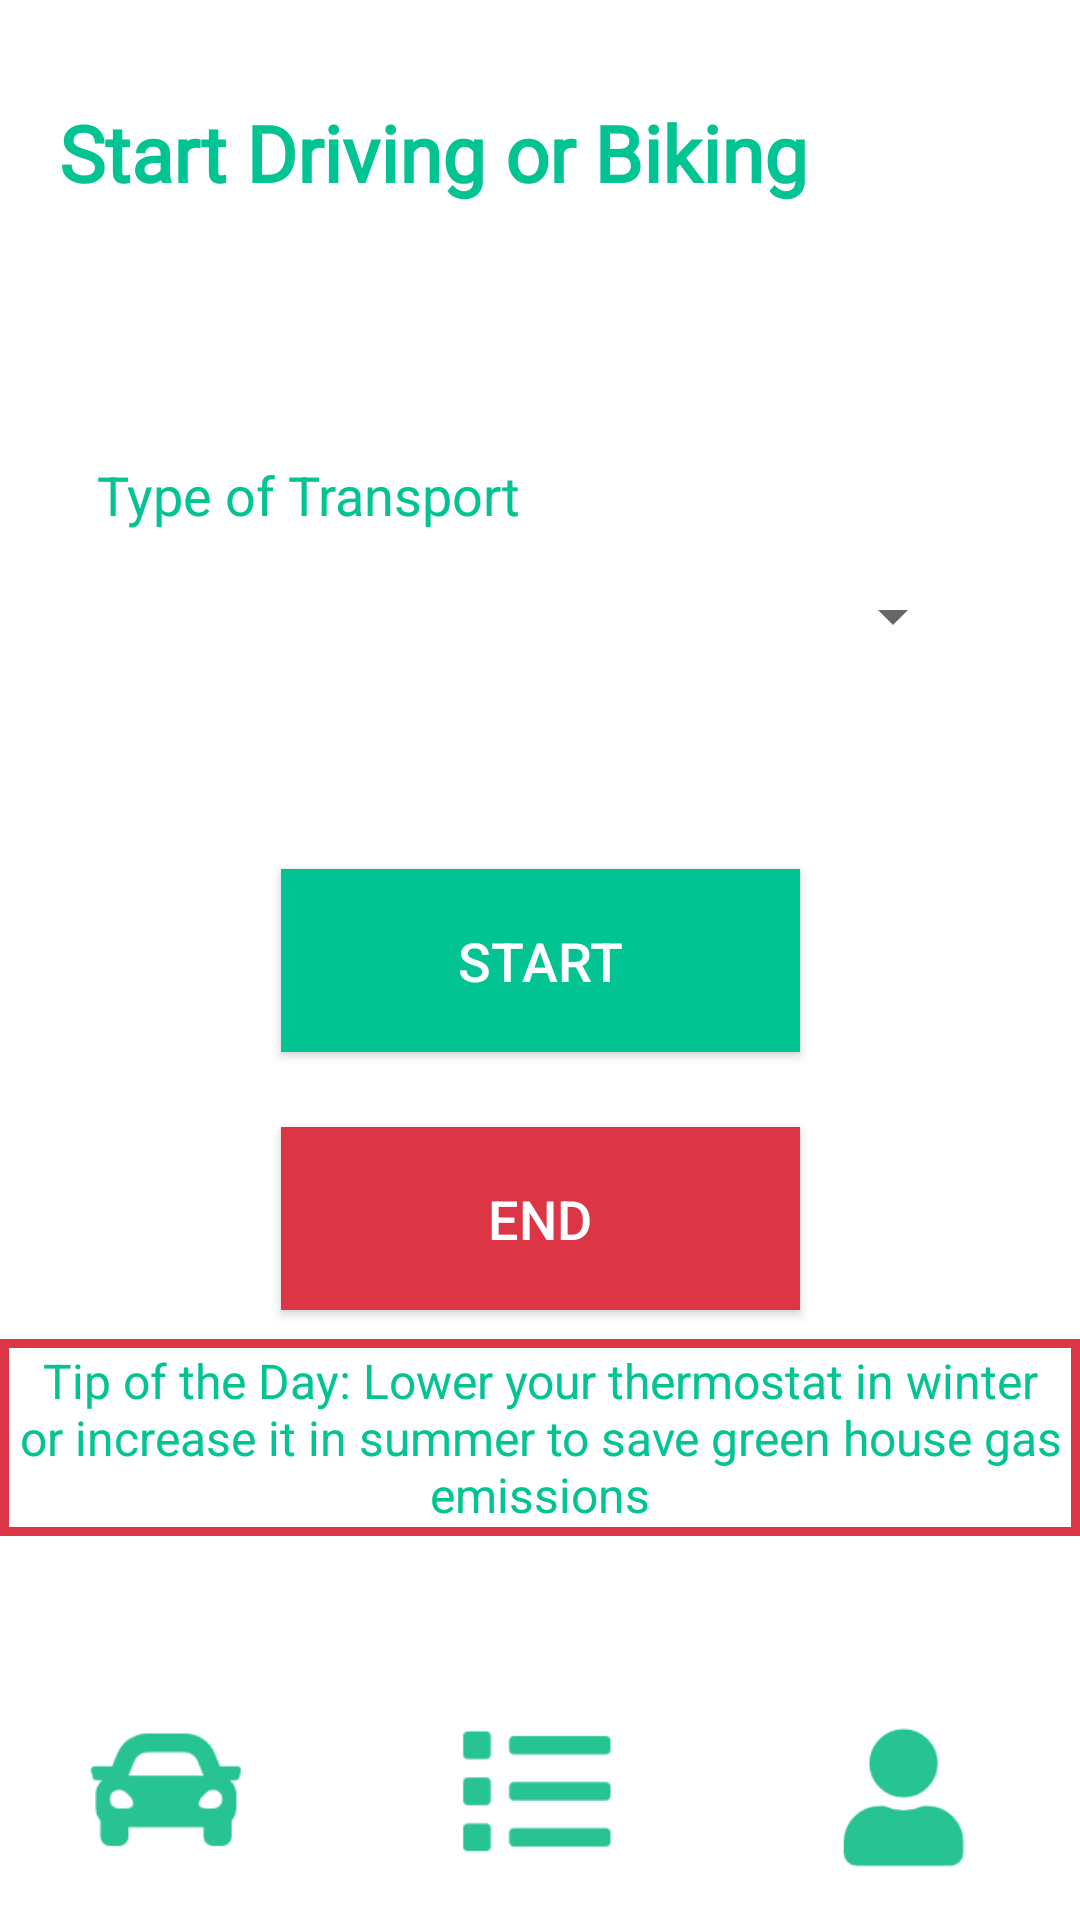

Layout XML and referenced resources for this Android screen:
<!-- AndroidManifest.xml: application theme AppTheme -->
<!-- res/layout/activity_main.xml -->
<?xml version="1.0" encoding="utf-8"?>
<androidx.constraintlayout.widget.ConstraintLayout xmlns:android="http://schemas.android.com/apk/res/android"
    xmlns:app="http://schemas.android.com/apk/res-auto"
    xmlns:tools="http://schemas.android.com/tools"
    android:layout_width="match_parent"
    android:layout_height="match_parent"
    android:background="#FFFFFF"
    tools:context=".MainActivity">

    <Button
        android:id="@+id/end"
        android:layout_width="173dp"
        android:layout_height="61dp"
        android:background="@color/colorPrimaryDark"
        android:text="End"
        android:textAllCaps="true"
        android:textColor="@android:color/white"
        android:textSize="18sp"
        app:layout_constraintBottom_toBottomOf="parent"
        app:layout_constraintEnd_toEndOf="parent"
        app:layout_constraintStart_toStartOf="parent"
        app:layout_constraintTop_toTopOf="parent"
        app:layout_constraintVertical_bias="0.649" />

    <ImageView
        android:id="@+id/list"
        android:layout_width="73dp"
        android:layout_height="55dp"
        app:layout_constraintBottom_toBottomOf="parent"
        app:layout_constraintEnd_toEndOf="parent"
        app:layout_constraintStart_toStartOf="parent"
        app:layout_constraintTop_toTopOf="parent"
        app:layout_constraintVertical_bias="0.975"
        app:srcCompat="@drawable/list" />

    <ImageView
        android:id="@+id/user"
        android:layout_width="66dp"
        android:layout_height="51dp"
        app:layout_constraintBottom_toBottomOf="parent"
        app:layout_constraintEnd_toEndOf="parent"
        app:layout_constraintHorizontal_bias="0.917"
        app:layout_constraintStart_toStartOf="parent"
        app:layout_constraintTop_toTopOf="parent"
        app:layout_constraintVertical_bias="0.975"
        app:srcCompat="@drawable/user" />

    <ImageView
        android:id="@+id/imageView"
        android:layout_width="65dp"
        android:layout_height="56dp"
        app:layout_constraintBottom_toBottomOf="parent"
        app:layout_constraintEnd_toEndOf="parent"
        app:layout_constraintHorizontal_bias="0.085"
        app:layout_constraintStart_toStartOf="parent"
        app:layout_constraintTop_toTopOf="parent"
        app:layout_constraintVertical_bias="0.975"
        app:srcCompat="@drawable/car" />

    <Spinner
        android:id="@+id/spinner"
        android:layout_width="300dp"
        android:layout_height="20dp"
        app:layout_constraintBottom_toBottomOf="parent"
        app:layout_constraintEnd_toEndOf="parent"
        app:layout_constraintHorizontal_bias="0.36"
        app:layout_constraintStart_toStartOf="parent"
        app:layout_constraintTop_toTopOf="parent"
        app:layout_constraintVertical_bias="0.315" />

    <TextView
        android:id="@+id/textView"
        android:layout_width="310dp"
        android:layout_height="55dp"
        android:fontFamily="@font/open_sans"
        android:text="Start Driving or Biking"
        android:textColor="@color/colorPrimary"
        android:textSize="26sp"
        android:textStyle="bold"
        app:layout_constraintBottom_toBottomOf="parent"
        app:layout_constraintEnd_toEndOf="parent"
        app:layout_constraintHorizontal_bias="0.396"
        app:layout_constraintStart_toStartOf="parent"
        app:layout_constraintTop_toTopOf="parent"
        app:layout_constraintVertical_bias="0.057" />

    <TextView
        android:id="@+id/textView2"
        android:layout_width="wrap_content"
        android:layout_height="wrap_content"
        android:text="Type of Transport"
        android:textColor="@color/colorPrimary"
        android:textSize="18sp"
        app:layout_constraintBottom_toBottomOf="parent"
        app:layout_constraintEnd_toEndOf="parent"
        app:layout_constraintHorizontal_bias="0.148"
        app:layout_constraintStart_toStartOf="parent"
        app:layout_constraintTop_toTopOf="parent"
        app:layout_constraintVertical_bias="0.248" />

    <Button
        android:id="@+id/start"
        android:layout_width="173dp"
        android:layout_height="61dp"
        android:background="@color/colorPrimary"
        android:text="Start"
        android:textAllCaps="true"
        android:textColor="@android:color/white"
        android:textSize="18sp"
        app:layout_constraintBottom_toBottomOf="parent"
        app:layout_constraintEnd_toEndOf="parent"
        app:layout_constraintStart_toStartOf="parent"
        app:layout_constraintTop_toTopOf="parent" />

    <TextView
        android:id="@+id/tip"
        android:layout_width="wrap_content"
        android:layout_height="wrap_content"
        android:layout_margin="3dp"
        android:layout_marginLeft="3dp"
        android:layout_marginTop="3dp"
        android:layout_marginRight="3dp"
        android:layout_marginBottom="3dp"
        android:background="@drawable/rectbg"
        android:gravity="center_horizontal"
        android:text="Tip of the Day: Lower your thermostat in winter or increase it in summer to save green house gas emissions"
        android:textAlignment="center"
        android:textColor="@color/colorPrimary"
        android:textSize="16sp"
        app:layout_constraintBottom_toBottomOf="parent"
        app:layout_constraintEnd_toEndOf="parent"
        app:layout_constraintHorizontal_bias="0.501"
        app:layout_constraintStart_toStartOf="parent"
        app:layout_constraintTop_toTopOf="parent"
        app:layout_constraintVertical_bias="0.78" />

</androidx.constraintlayout.widget.ConstraintLayout>
<!-- resources referenced by this layout -->
<resources>
  <color name="colorPrimary">#02c392</color>
  <color name="colorPrimaryDark">#dc3545</color>
  <!-- drawable car: png bitmap (drawable-v24, 6127 bytes) -->
  <!-- drawable list: png bitmap (drawable-v24, 4911 bytes) -->
  <!-- drawable rectbg (drawable) -->
  <?xml version="1.0" encoding="utf-8"?>
  <shape xmlns:android="http://schemas.android.com/apk/res/android"
      android:shape="rectangle">
      <stroke
          android:width="3dp"
          android:color="@color/colorPrimaryDark" >
      </stroke>
      <padding
          android:top="3dp"
          android:bottom="3dp"
          android:left="3dp"
          android:right="3dp"
          />
  
  
  </shape>
  <!-- drawable user: png bitmap (drawable-v24, 5697 bytes) -->
  <style name="AppTheme" parent="Theme.AppCompat.Light.NoActionBar">
          
          <item name="colorPrimary">@color/colorPrimary</item>
          <item name="colorPrimaryDark">@color/colorPrimaryDark</item>
          <item name="colorAccent">@color/colorAccent</item>
      </style>
  <color name="colorAccent">#03DAC5</color>
</resources>
